Run: headless pygame with SDL's dummy video driver; simulated clock (each Clock.tick advances the game by its frame time, no real sleeping); random seed 0; keys injected as events and as key.get_pressed() state; no mouse input.
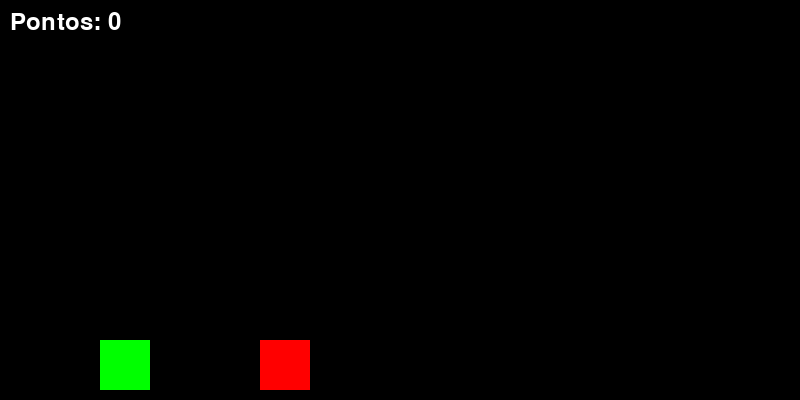
Frame 1 of 4 · flips 1–60 · no input
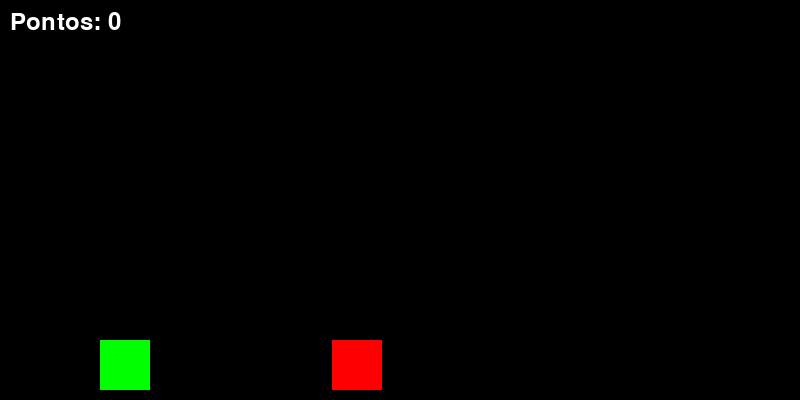
Frame 2 of 4 · flips 61–180 · tapped SPACE, RETURN · held RIGHT (→), D
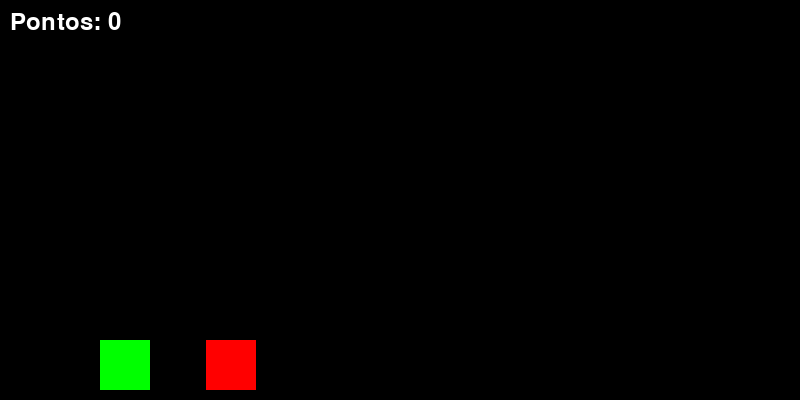
Frame 3 of 4 · flips 181–300 · held DOWN (↓), S
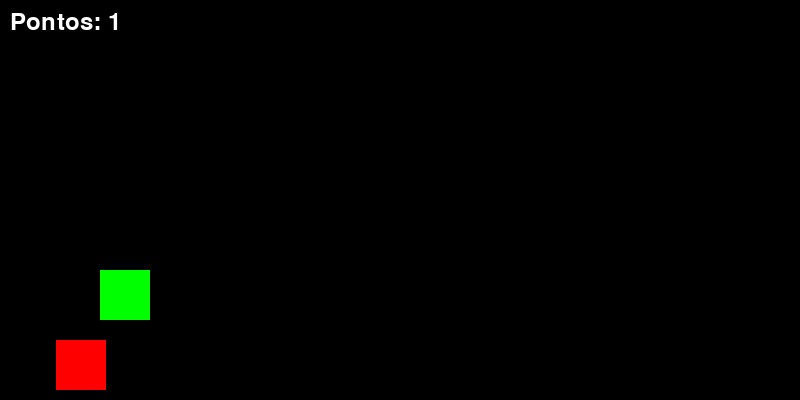
Frame 4 of 4 · flips 301–420 · held LEFT (←), A, UP (↑), W

The pygame program that drew these frames:

import pygame
import random

pygame.init()

SCREEN_WIDTH = 800
SCREEN_HEIGHT = 400
screen = pygame.display.set_mode((SCREEN_WIDTH, SCREEN_HEIGHT))
pygame.display.set_caption("Pula ou morre")

font = pygame.font.Font(None, 36)

class Player:
    def __init__(self, obstacle):
        self.obstacle = obstacle
        self.width = 50
        self.height = 50
        self.x = 100
        self.y = SCREEN_HEIGHT - self.height - 10
        self.velocity = 10
        self.is_jumping = False
        self.jump_height = 150
        self.rect = pygame.Rect(self.x, self.y, self.width, self.height)
        self.on_ground = True 

    def handle_input(self, keys):
        if keys[pygame.K_UP] and not self.is_jumping and self.on_ground:
            self.is_jumping = True
            self.jump_peak = self.y - self.jump_height
            self.on_ground = False 

    def update(self):
        if self.is_jumping:
            if self.y > self.jump_peak:
                self.y -= self.velocity
            else:
                self.is_jumping = False
        elif self.y < SCREEN_HEIGHT - self.height - 10:
            self.y += self.velocity
        else:
            self.on_ground = True 

        self.rect = pygame.Rect(self.x, self.y, self.width, self.height)

    def draw(self):
        pygame.draw.rect(screen, (0, 255, 0), self.rect)



class Obstacle:
    def __init__(self):
        self.width = 50
        self.height = 50
        self.x = SCREEN_WIDTH
        self.y = SCREEN_HEIGHT - self.height - 10
        self.velocity = random.randint(6, 10)
        self.rect = pygame.Rect(self.x, self.y, self.width, self.height)
        self.passed_player = False

    def update(self):
        self.x -= self.velocity
        if self.x < -self.width:
            self.reset()
        self.rect = pygame.Rect(self.x, self.y, self.width, self.height)

    def reset(self):
        self.x = SCREEN_WIDTH
        self.velocity = random.randint(6, 12)
        self.passed_player = False

    def draw(self):
        pygame.draw.rect(screen, (255, 0, 0), self.rect)


class Game:
    def __init__(self):
        self.obstacle = Obstacle()
        self.player = Player(self.obstacle)
        self.score = 0
        self.clock = pygame.time.Clock()

    def show_text(self, text, x, y):
        render = font.render(text, True, (255, 255, 255))
        screen.blit(render, (x, y))

    def reset(self):
        self.score = 0
        self.player.y = SCREEN_HEIGHT - self.player.height - 10
        self.obstacle.reset()

    def check_collision(self):
        if self.player.rect.colliderect(self.obstacle.rect):
            self.obstacle.reset()
            print("Colisão aconteceu")

    def check_pass(self):
        if (self.obstacle.x + self.obstacle.width) < self.player.x:
            self.score += 1
            self.obstacle.passed_player = True
            self.obstacle.reset()
            
    def predict_jump_result(self):
        T = 2 * (self.player.jump_height / self.player.velocity)
        obstacle_final_x = self.obstacle.x - self.obstacle.velocity * T
        if self.player.x < obstacle_final_x:
            return "R: Pulo à toa"
        elif self.player.x < obstacle_final_x + self.obstacle.width:
            return "R: Colisão"
        else:
            return "R: Sucesso"
        
    def predict_jump_result2(self):
        time_jump = (self.player.jump_height / self.player.velocity) * 2
        time_to_get_over_obstacle = (self.obstacle.height / self.player.velocity) 
        time_to_obstacle_level = time_jump - time_to_get_over_obstacle 
    
        
        obstacle_position_in_time_over = self.obstacle.x - (self.obstacle.velocity * time_to_get_over_obstacle)
        obstacle_position_on_time_level = self.obstacle.x - (self.obstacle.velocity * time_to_obstacle_level)
        
        print(self.obstacle.x, obstacle_position_in_time_over)
        print(self.obstacle.x, obstacle_position_on_time_level)
        
        player_with_space = self.player.x + self.player.width
        
        
        if obstacle_position_on_time_level > player_with_space and obstacle_position_in_time_over > player_with_space:
            return "R: Pulo à toa"
        elif obstacle_position_in_time_over <= player_with_space:
            return "R: Colisão 1"
        elif (obstacle_position_on_time_level + self.obstacle.width) >= self.player.x:
            return "R: Colisão 2"
        else:
            return "R: Sucesso"

    def run(self):
        running = True
        while running:
            screen.fill((0, 0, 0)) 
            for event in pygame.event.get():
                if event.type == pygame.QUIT:
                    running = False

            keys = pygame.key.get_pressed()

            if keys[pygame.K_UP] and not self.player.is_jumping:
                print(self.predict_jump_result2())
                self.player.handle_input(keys)
                
            self.player.update()
            self.obstacle.update()
            self.check_collision()
            self.check_pass() 

            self.player.draw()
            self.obstacle.draw()
            self.show_text(f"Pontos: {self.score}", 10, 10)

            pygame.display.flip()
            self.clock.tick(30)

        pygame.quit()


if __name__ == "__main__":
    game = Game()
    game.run()
